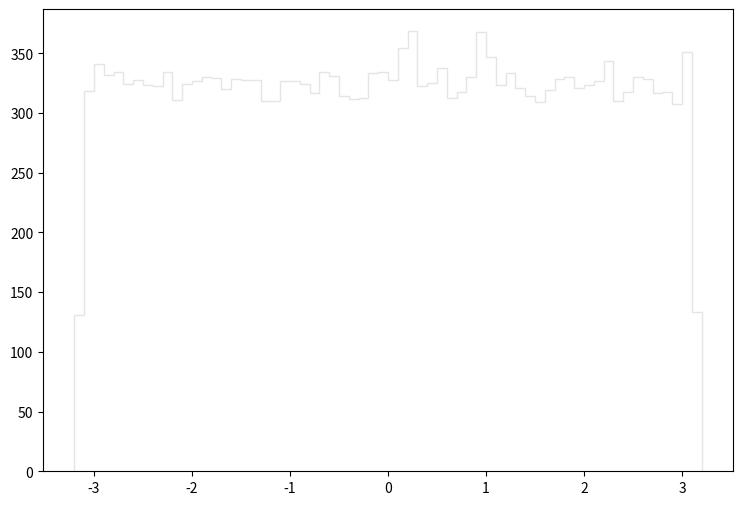

Generate this figure with matplotlib: (Note: this script raises an exception after producing the figure.)
def selection_2():

    # Library import
    import numpy
    import matplotlib
    import matplotlib.pyplot   as plt
    import matplotlib.gridspec as gridspec

    # Library version
    matplotlib_version = matplotlib.__version__
    numpy_version      = numpy.__version__

    # Histo binning
    xBinning = numpy.linspace(-3.2,3.2,65,endpoint=True)

    # Creating data sequence: middle of each bin
    xData = numpy.array([-3.15,-3.05,-2.95,-2.85,-2.75,-2.65,-2.55,-2.45,-2.35,-2.25,-2.15,-2.05,-1.95,-1.85,-1.75,-1.65,-1.55,-1.45,-1.35,-1.25,-1.15,-1.05,-0.95,-0.85,-0.75,-0.65,-0.55,-0.45,-0.35,-0.25,-0.15,-0.05,0.05,0.15,0.25,0.35,0.45,0.55,0.65,0.75,0.85,0.95,1.05,1.15,1.25,1.35,1.45,1.55,1.65,1.75,1.85,1.95,2.05,2.15,2.25,2.35,2.45,2.55,2.65,2.75,2.85,2.95,3.05,3.15])

    # Creating weights for histo: y3_PHI_0
    y3_PHI_0_weights = numpy.array([124.46019302,301.222241083,307.363335805,316.882127623,307.465735717,303.883338796,307.670435541,303.985738708,303.985738708,304.190438532,293.034048122,304.395138356,305.828037125,299.072842931,306.749236333,304.497538268,303.678638972,304.804538004,297.639944163,298.151643723,299.584642491,305.521037388,308.182135101,310.945632726,302.450440028,314.528029646,318.519726215,299.789342315,294.569346802,289.861150849,300.403441787,314.425629734,304.08803862,305.521037388,314.425629734,310.229233341,306.339836685,315.346828943,302.450440028,307.363335805,309.103334309,307.158635981,308.079835189,308.489234837,314.73272947,299.994042139,295.695245834,296.206945394,303.678638972,293.750547506,310.12683343,309.001034397,304.804538004,312.17393167,312.17393167,301.836340556,303.781038884,309.922133605,308.386834925,305.828037125,307.670435541,294.262247066,306.646936421,127.837790117])

    # Creating weights for histo: y3_PHI_1
    y3_PHI_1_weights = numpy.array([0.0,0.0,0.303102055981,0.0,0.0,0.0,0.0,0.0,0.0,0.0,0.0,0.0,0.0,0.0,0.0,0.0,0.0,0.0,0.0,0.0,0.0,0.0,0.0,0.0,0.0,0.0,0.0,0.0,0.304262344601,0.0,0.0,0.304383383345,0.0,0.0,0.0,0.0,0.0,0.0,0.0,0.0,0.0,0.0,0.0,0.0,0.0,0.0,0.0,0.0,0.0,0.0,0.0,0.0,0.0,0.0,0.0,0.0,0.0,0.0,0.303284616073,0.0,0.0,0.0,0.0,0.0])

    # Creating weights for histo: y3_PHI_2
    y3_PHI_2_weights = numpy.array([0.251331227181,0.752379398161,0.251331227181,0.0,0.0,1.00518101055,0.25046763154,0.753870340253,0.5017286141,0.753942237689,0.754050083843,0.250774331954,0.501531206053,0.0,0.501497839858,0.0,1.00382683887,0.502448931374,0.752295414517,0.752847041398,0.501675310828,0.251741745014,0.251507251939,0.250811107079,1.00597188235,0.502506263381,0.25046763154,1.2542931275,0.250822986684,0.752175688758,0.502516076968,0.0,0.251143322819,0.752628559965,0.0,0.250852324144,0.501841315397,0.75265624461,0.502564834999,0.25046763154,0.250852324144,0.501829332491,1.50603642203,0.501870549556,0.752456977147,0.502490664943,1.00383892508,0.0,0.250852324144,0.0,0.0,0.250384061101,0.502177456571,0.501139385686,0.502161548231,0.250748919929,0.50210039409,0.250774331954,0.250852324144,0.0,0.752492822564,0.754256685672,0.50197157785,0.250811107079])

    # Creating weights for histo: y3_PHI_3
    y3_PHI_3_weights = numpy.array([1.51141180916,3.02612750931,2.61277956514,2.47599360272,2.06313215219,3.30113453959,2.47389325025,2.20097946293,2.61301113205,2.47191782203,2.88730619566,2.61406435522,1.65136048802,2.33783144224,2.3394666296,2.06232979317,3.57582468884,2.61239768288,2.20086571077,1.51161290673,2.4748703001,2.8876301862,2.61090062314,2.4766598654,2.47534054342,2.20083117886,2.74926997507,1.78766808196,1.92546867307,3.43884473835,1.92409755322,2.20031218461,2.20050414139,1.78834856366,2.06288331933,3.30211057379,1.64885489346,2.61160852723,3.02534444754,2.74942029043,2.888381763,2.06352622219,2.47471998474,2.88625500378,2.61170704473,2.75097219496,1.65018640317,2.19970889188,2.61308425844,1.65056523851,2.61178524935,1.51053937068,2.20049195365,2.74710665265,2.33784870819,2.47669541295,1.65123962634,3.57563984157,1.09939131213,2.75133173305,2.06219471247,2.06270253464,1.92531124819,1.23665767431])

    # Creating weights for histo: y3_PHI_4
    y3_PHI_4_weights = numpy.array([0.81419876202,1.72675693117,1.52965231908,1.65294528879,1.35703835362,1.65297835717,1.92480449328,1.28270062328,2.14654204626,2.09690940603,1.67691385575,1.75191896623,1.65302244835,2.19529386496,1.5791085946,2.17082325978,1.67786081406,1.55430930971,1.60372850855,1.72689421507,1.6776423623,1.82600116813,1.80086117866,1.82542497656,1.48022610573,1.67758223797,1.89993005297,1.99854899682,1.85043770285,1.87528408514,1.70228833013,1.52971745378,1.5296082279,1.47999562911,1.72707158187,1.80073992792,1.92479948292,1.82501412693,1.52896990785,1.75151412902,1.77631241184,1.62846466288,1.92444875762,1.75106119235,1.65312967009,2.26996227915,2.12216262966,1.97425074807,2.2448974451,1.65327497057,1.89910634955,2.0226257876,1.94928612126,1.43113358246,1.949573716,1.62802174693,1.6774399437,1.85010802107,1.60402812816,1.52971845585,1.57920880182,2.0477427294,1.62823919662,0.64163960991])

    # Creating weights for histo: y3_PHI_5
    y3_PHI_5_weights = numpy.array([0.252083219827,0.573526398008,0.604899299412,0.642825439271,0.642939871374,0.712165091928,0.636494863281,0.787785606627,0.542013557346,0.680600636785,0.529546059694,0.680724671582,0.598626739698,0.623996356931,0.611185662998,0.749589491028,0.667920879586,0.737398570968,0.756311876937,0.831768045531,0.70598665862,0.718466759808,0.573398362089,0.674191138654,0.655409969755,0.724752723282,0.592332974035,0.686886500231,0.604964117596,0.649143511753,0.743463172341,0.687043644317,0.579761247142,0.535592756044,0.611262884662,0.617500234498,0.598593430353,0.604974820598,0.567205324684,0.636520570493,0.686935513982,0.756170137173,0.649015075722,0.567329159425,0.655456882917,0.598586628445,0.68685459128,0.668038112475,0.6491034005,0.712049059376,0.674502225927,0.611297494371,0.749904679452,0.586142237276,0.718458557507,0.630324932359,0.686949817995,0.705691875921,0.59226665543,0.611238177731,0.605081750597,0.674233850637,0.630178891389,0.258365782348])

    # Creating weights for histo: y3_PHI_6
    y3_PHI_6_weights = numpy.array([0.086003860735,0.236265875349,0.236132788864,0.286267155125,0.24328701845,0.164717431259,0.221951692831,0.286241412575,0.264765127749,0.279138218218,0.235905354682,0.207845375158,0.207680023011,0.186073800788,0.236052412124,0.207791015889,0.264862349613,0.214676073374,0.26511277714,0.250721691878,0.286326387983,0.200529367389,0.279116224583,0.300649242991,0.243287218393,0.222009426123,0.264598425992,0.264868097949,0.186086272179,0.300614253117,0.243577709325,0.214561981392,0.229270524783,0.250603726017,0.157176763506,0.264496205574,0.228944419157,0.250827661211,0.271845328759,0.236222587876,0.2217918141,0.286072461469,0.25037904104,0.24329749042,0.236120417444,0.30036057653,0.322274234782,0.207334572983,0.243628944498,0.257405757529,0.293453825324,0.200453539334,0.264844604748,0.336334665734,0.279236939649,0.272243963396,0.221782616761,0.322486423375,0.293535051817,0.286216919663,0.193420649631,0.186149828786,0.221888136224,0.157212903047])

    # Creating weights for histo: y3_PHI_7
    y3_PHI_7_weights = numpy.array([0.00755978783381,0.0253844666254,0.0188956636737,0.0210679088955,0.0183590747741,0.0172762892109,0.0183614636183,0.0156620486678,0.0253797832334,0.0161927387985,0.0264202191981,0.0205148704983,0.0210604175638,0.0199746773775,0.0145785087328,0.0221260202122,0.0248388776503,0.0156677588437,0.0323253373955,0.0199923317747,0.0259227214295,0.0167380972711,0.0220955205386,0.0162097331203,0.0183148811556,0.0204801170055,0.0189017405582,0.0221388026244,0.0264670007312,0.0183554391208,0.0216045292273,0.0242989883738,0.0350967319949,0.0205125445183,0.0248422828011,0.0259178284898,0.0194411688297,0.0183574403017,0.0258366601724,0.02429864262,0.029702344506,0.0226376624533,0.0248391186302,0.0199854690862,0.0221418829762,0.0270006350077,0.0237660875144,0.0183537103519,0.0172802077537,0.0199736925031,0.0178233240654,0.0248502246604,0.0243032317155,0.0243023830472,0.0216079029459,0.0199800837092,0.022674280921,0.0216008307097,0.0269543982987,0.0199448063471,0.0275409224249,0.0205226237647,0.0205221103727,0.00647807725057])

    # Creating weights for histo: y3_PHI_8
    y3_PHI_8_weights = numpy.array([0.00142115777904,0.000709935021082,0.00141994391349,0.0,0.0,0.00213037004898,0.00283991344066,0.000709935021082,0.00142142505219,0.00354974934795,0.00284010684248,0.000709212269942,0.00425430920904,0.00283147540463,0.00354690697225,0.00284080435116,0.00071073164355,0.000709212269942,0.00213014620772,0.00212822518197,0.00354642179725,0.00283935847766,0.00212789665872,0.0014204350279,0.0,0.0042601743698,0.00284034850195,0.00141894906344,0.0014214632871,0.00496473237483,0.000709212269942,0.00354694075261,0.00142066703584,0.00212835956097,0.00354849687628,0.00212449746397,0.00426048247635,0.00496241229541,0.00355017958348,0.00213268604506,0.0,0.00283071701707,0.00280619730416,0.00354512960582,0.00212908231211,0.00283881947681,0.000711222757961,0.00141868179029,0.0028356637976,0.00213317715947,0.00420660837624,0.0,0.000708746769208,0.00354760967791,0.00141894906344,0.000709212269942,0.002841898315,0.000709935021082,0.00493309762797,0.00281017596195,0.00284057234321,0.00496559730044,0.00280020630228,0.00142115777904])

    # Creating weights for histo: y3_PHI_9
    y3_PHI_9_weights = numpy.array([0.0,0.0,0.0,0.0,0.0,0.0,0.0,0.0,0.0,0.0,0.0,0.0,0.0,0.0,0.0,0.0,0.0,0.0,0.0,0.0,0.0,0.0,0.0,0.0,0.0,0.0,0.0,0.0,0.0,0.0,0.0,0.0,0.0,0.0,0.0,0.0,0.0,0.0,0.0,0.0,0.0,0.0,0.0,0.0,0.0,0.0,0.0,0.0,0.0,0.0,0.0,0.0,0.0,0.0,0.0,0.0,0.0,0.0,0.0,0.0,0.0,0.0,0.0,0.0])

    # Creating weights for histo: y3_PHI_10
    y3_PHI_10_weights = numpy.array([0.0,0.0,0.0,0.0,0.0,0.0,0.0,0.0,0.0,0.0,0.0,0.0,0.0,0.0,0.0,0.0,0.0,0.0,0.0,0.0,0.0,0.0,0.0,0.0,0.0,0.0,0.0,0.0,0.0,0.0,0.0,0.0,0.0,26.32395418,26.365709718,0.0,0.0,0.0,0.0,0.0,0.0,26.3028457174,0.0,0.0,0.0,0.0,0.0,0.0,0.0,0.0,0.0,0.0,0.0,0.0,0.0,0.0,0.0,0.0,0.0,0.0,0.0,0.0,0.0,0.0])

    # Creating weights for histo: y3_PHI_11
    y3_PHI_11_weights = numpy.array([0.0,0.0,17.2762385664,0.0,17.2684090664,5.74956309789,5.75465659595,5.75900461033,5.76422779951,17.2966048733,5.76163301673,5.75900461033,11.5193080531,17.280686491,11.5027748389,5.75050455924,11.5252546304,11.5254179451,17.2587446773,0.0,0.0,11.535889301,5.76613089639,0.0,0.0,5.76549204761,0.0,0.0,5.74956309789,5.75050455924,23.0426125135,5.76549204761,11.5154365334,11.5085677082,17.2623568148,0.0,5.76613089639,5.75900461033,0.0,0.0,5.76422779951,22.9876907322,28.7863721746,0.0,5.75911893064,5.75465659595,5.76378204637,0.0,5.76070692617,23.0502306651,11.5329592427,0.0,5.74956309789,0.0,17.272626429,0.0,5.75285340925,5.75465659595,5.76070692617,0.0,0.0,0.0,34.5566368549,0.0])

    # Creating weights for histo: y3_PHI_12
    y3_PHI_12_weights = numpy.array([2.07793629278,8.31166535096,8.3036958362,6.92473032189,3.46298256513,5.53744812317,7.61565753556,6.2306468457,3.46251710777,5.54199402594,3.46082549724,6.23292700975,3.45713742084,5.54371929558,4.15636112345,2.76920586765,4.15530518919,3.45667581023,5.53902529274,5.53319649716,3.45896655286,2.07668802077,4.15726030245,5.53505159478,7.61501512747,6.92337818749,4.8494386732,4.84565827468,4.1583768231,7.6171346895,2.77135235697,6.91964587341,4.84430229353,4.14898689404,4.15640536114,4.14872339131,5.5448473565,8.30705982348,2.76969632892,2.07591482301,6.92225974346,2.76969344386,1.38320656175,6.23035256894,4.1524557054,6.23050355407,6.23117865958,5.53686726316,2.76909719683,5.53912338499,1.38580023633,4.84818174599,4.84051708656,6.92288580284,6.92045273028,2.07731600353,1.38723988441,6.23039969169,7.61705390764,4.15400306261,3.4567642856,5.53578055486,2.76483980068,2.07472232894])

    # Creating weights for histo: y3_PHI_13
    y3_PHI_13_weights = numpy.array([1.00795497256,1.51145635669,1.76196331156,2.27029717798,1.51017582702,1.51089513877,0.755704889091,1.51274219662,2.77390947055,0.756868441467,1.76429678861,2.01620155389,0.756293113444,2.01617576123,1.76387045113,1.7628432964,1.00920561309,1.76505236181,1.00949585637,1.26071271625,0.757322999156,0.75650461325,2.26826410955,1.26077689445,0.756497634059,1.0080687637,1.00762604029,2.51949219682,1.26078797012,1.51053631736,1.76238964904,1.26005682409,1.51262385383,0.756755712374,1.01006966717,1.51432950721,1.76144594115,2.01531398296,1.00817436188,2.01739105064,1.00918573757,2.52142816348,0.505002213459,1.76292977767,2.01494681687,2.018063177,0.503512914969,1.76511760206,0.756640707458,1.5130790184,1.26059027698,1.51265556362,1.51271959011,1.76467457521,0.755392342749,0.756159901945,1.25981042834,1.26147481347,2.26786204751,0.756131530019,0.755688958331,1.26082802461,1.51132800028,0.755885741149])

    # Creating weights for histo: y3_PHI_14
    y3_PHI_14_weights = numpy.array([0.353410043649,0.707276009532,0.424559305338,0.424714357373,0.494956487714,0.636770617766,0.636609698378,0.707334490696,0.212399452488,0.495410774784,0.565352612042,0.565564317704,0.777915003826,0.495666052761,0.212186592593,0.282969673703,0.636105009778,0.777830840967,0.636767443623,0.141182187208,0.777761202212,0.636748110212,0.636545734604,0.56629821784,0.424007293165,0.56616490387,0.848383941051,0.778043604676,0.565437448204,0.848740791576,0.283319887386,0.706956863968,0.49548262582,0.990413143279,0.565916647481,0.424696851498,0.424032686302,0.283193883561,0.636575648489,0.849269238149,1.06054437102,0.566047460611,1.27242124429,0.565794875846,0.849009920355,0.565885290804,0.283046814976,0.424676748598,0.495061138218,0.49512539055,0.424500343244,0.70707199876,0.565714079501,0.424119927118,0.424446190455,0.495388940533,0.495111635934,0.494920033172,0.565818922377,0.707401436239,0.494992461325,0.56510291286,0.920019519791,0.424033648163])

    # Creating weights for histo: y3_PHI_15
    y3_PHI_15_weights = numpy.array([0.0,0.0761340321183,0.114635940825,0.0,0.038407386739,0.114161587694,0.0756785301954,0.115093688346,0.0,0.0758913301986,0.0381239981205,0.0764151751383,0.0,0.11491123347,0.0,0.0,0.0377124035574,0.0,0.038407386739,0.0377789146386,0.0380237439674,0.0380237439674,0.0757531372501,0.0380407336928,0.0,0.0,0.0,0.0,0.0380237439674,0.0,0.0381239981205,0.0754248071148,0.0760719531393,0.0760829152056,0.0756828736557,0.0,0.0,0.0,0.076117131035,0.0380237439674,0.0763571441461,0.0383334001786,0.0379318517139,0.0379318517139,0.0,0.0,0.0,0.113880858337,0.113966102437,0.0380651693499,0.0,0.0383334001786,0.076716558092,0.0764321648636,0.0,0.0,0.0763290150704,0.03811241556,0.0763043134871,0.037816351129,0.0381611095901,0.0384553716328,0.0377124035574,0.0])

    # Creating weights for histo: y3_PHI_16
    y3_PHI_16_weights = numpy.array([0.0,0.00901267482515,0.00901644959656,0.0090233966389,0.0,0.00902227055971,0.0,0.0,0.00451565355227,0.0,0.0,0.00451917423401,0.0,0.00450386436945,0.00901343613167,0.0,0.0,0.00451565355227,0.0,0.00452425602724,0.0,0.00452921077564,0.0,0.0,0.00451531957835,0.00451835806722,0.00901540917639,0.00903437735461,0.0,0.00451715114133,0.013554364868,0.00902892693888,0.00450507514519,0.00452425602724,0.00451917423401,0.0045000905605,0.00902901259789,0.00901926479452,0.00903489419608,0.00451887587115,0.0,0.00451382583913,0.00451565355227,0.0,0.00451382583913,0.0,0.0,0.0,0.0,0.00451601928738,0.0,0.00450507514519,0.0,0.0,0.0,0.00451565355227,0.00451642833324,0.013567146348,0.00451642833324,0.0,0.00449996736551,0.00903430709497,0.0,0.00451258426465])

    # Creating a new Canvas
    fig   = plt.figure(figsize=(12,6),dpi=80)
    frame = gridspec.GridSpec(1,1,right=0.7)
    pad   = fig.add_subplot(frame[0])

    # Creating a new Stack
    pad.hist(x=xData, bins=xBinning, weights=y3_PHI_0_weights+y3_PHI_1_weights+y3_PHI_2_weights+y3_PHI_3_weights+y3_PHI_4_weights+y3_PHI_5_weights+y3_PHI_6_weights+y3_PHI_7_weights+y3_PHI_8_weights+y3_PHI_9_weights+y3_PHI_10_weights+y3_PHI_11_weights+y3_PHI_12_weights+y3_PHI_13_weights+y3_PHI_14_weights+y3_PHI_15_weights+y3_PHI_16_weights,\
             label="$bg\_dip\_1600\_inf$", histtype="step", rwidth=1.0,\
             color=None, edgecolor="#e5e5e5", linewidth=1, linestyle="solid",\
             bottom=None, cumulative=False, normed=False, align="mid", orientation="vertical")

    pad.hist(x=xData, bins=xBinning, weights=y3_PHI_0_weights+y3_PHI_1_weights+y3_PHI_2_weights+y3_PHI_3_weights+y3_PHI_4_weights+y3_PHI_5_weights+y3_PHI_6_weights+y3_PHI_7_weights+y3_PHI_8_weights+y3_PHI_9_weights+y3_PHI_10_weights+y3_PHI_11_weights+y3_PHI_12_weights+y3_PHI_13_weights+y3_PHI_14_weights+y3_PHI_15_weights,\
             label="$bg\_dip\_1200\_1600$", histtype="step", rwidth=1.0,\
             color=None, edgecolor="#f2f2f2", linewidth=1, linestyle="solid",\
             bottom=None, cumulative=False, normed=False, align="mid", orientation="vertical")

    pad.hist(x=xData, bins=xBinning, weights=y3_PHI_0_weights+y3_PHI_1_weights+y3_PHI_2_weights+y3_PHI_3_weights+y3_PHI_4_weights+y3_PHI_5_weights+y3_PHI_6_weights+y3_PHI_7_weights+y3_PHI_8_weights+y3_PHI_9_weights+y3_PHI_10_weights+y3_PHI_11_weights+y3_PHI_12_weights+y3_PHI_13_weights+y3_PHI_14_weights,\
             label="$bg\_dip\_800\_1200$", histtype="step", rwidth=1.0,\
             color=None, edgecolor="#ccc6aa", linewidth=1, linestyle="solid",\
             bottom=None, cumulative=False, normed=False, align="mid", orientation="vertical")

    pad.hist(x=xData, bins=xBinning, weights=y3_PHI_0_weights+y3_PHI_1_weights+y3_PHI_2_weights+y3_PHI_3_weights+y3_PHI_4_weights+y3_PHI_5_weights+y3_PHI_6_weights+y3_PHI_7_weights+y3_PHI_8_weights+y3_PHI_9_weights+y3_PHI_10_weights+y3_PHI_11_weights+y3_PHI_12_weights+y3_PHI_13_weights,\
             label="$bg\_dip\_600\_800$", histtype="step", rwidth=1.0,\
             color=None, edgecolor="#ccc6aa", linewidth=1, linestyle="solid",\
             bottom=None, cumulative=False, normed=False, align="mid", orientation="vertical")

    pad.hist(x=xData, bins=xBinning, weights=y3_PHI_0_weights+y3_PHI_1_weights+y3_PHI_2_weights+y3_PHI_3_weights+y3_PHI_4_weights+y3_PHI_5_weights+y3_PHI_6_weights+y3_PHI_7_weights+y3_PHI_8_weights+y3_PHI_9_weights+y3_PHI_10_weights+y3_PHI_11_weights+y3_PHI_12_weights,\
             label="$bg\_dip\_400\_600$", histtype="step", rwidth=1.0,\
             color=None, edgecolor="#c1bfa8", linewidth=1, linestyle="solid",\
             bottom=None, cumulative=False, normed=False, align="mid", orientation="vertical")

    pad.hist(x=xData, bins=xBinning, weights=y3_PHI_0_weights+y3_PHI_1_weights+y3_PHI_2_weights+y3_PHI_3_weights+y3_PHI_4_weights+y3_PHI_5_weights+y3_PHI_6_weights+y3_PHI_7_weights+y3_PHI_8_weights+y3_PHI_9_weights+y3_PHI_10_weights+y3_PHI_11_weights,\
             label="$bg\_dip\_200\_400$", histtype="step", rwidth=1.0,\
             color=None, edgecolor="#bab5a3", linewidth=1, linestyle="solid",\
             bottom=None, cumulative=False, normed=False, align="mid", orientation="vertical")

    pad.hist(x=xData, bins=xBinning, weights=y3_PHI_0_weights+y3_PHI_1_weights+y3_PHI_2_weights+y3_PHI_3_weights+y3_PHI_4_weights+y3_PHI_5_weights+y3_PHI_6_weights+y3_PHI_7_weights+y3_PHI_8_weights+y3_PHI_9_weights+y3_PHI_10_weights,\
             label="$bg\_dip\_100\_200$", histtype="step", rwidth=1.0,\
             color=None, edgecolor="#b2a596", linewidth=1, linestyle="solid",\
             bottom=None, cumulative=False, normed=False, align="mid", orientation="vertical")

    pad.hist(x=xData, bins=xBinning, weights=y3_PHI_0_weights+y3_PHI_1_weights+y3_PHI_2_weights+y3_PHI_3_weights+y3_PHI_4_weights+y3_PHI_5_weights+y3_PHI_6_weights+y3_PHI_7_weights+y3_PHI_8_weights+y3_PHI_9_weights,\
             label="$bg\_dip\_0\_100$", histtype="step", rwidth=1.0,\
             color=None, edgecolor="#b7a39b", linewidth=1, linestyle="solid",\
             bottom=None, cumulative=False, normed=False, align="mid", orientation="vertical")

    pad.hist(x=xData, bins=xBinning, weights=y3_PHI_0_weights+y3_PHI_1_weights+y3_PHI_2_weights+y3_PHI_3_weights+y3_PHI_4_weights+y3_PHI_5_weights+y3_PHI_6_weights+y3_PHI_7_weights+y3_PHI_8_weights,\
             label="$bg\_vbf\_1600\_inf$", histtype="step", rwidth=1.0,\
             color=None, edgecolor="#ad998c", linewidth=1, linestyle="solid",\
             bottom=None, cumulative=False, normed=False, align="mid", orientation="vertical")

    pad.hist(x=xData, bins=xBinning, weights=y3_PHI_0_weights+y3_PHI_1_weights+y3_PHI_2_weights+y3_PHI_3_weights+y3_PHI_4_weights+y3_PHI_5_weights+y3_PHI_6_weights+y3_PHI_7_weights,\
             label="$bg\_vbf\_1200\_1600$", histtype="step", rwidth=1.0,\
             color=None, edgecolor="#9b8e82", linewidth=1, linestyle="solid",\
             bottom=None, cumulative=False, normed=False, align="mid", orientation="vertical")

    pad.hist(x=xData, bins=xBinning, weights=y3_PHI_0_weights+y3_PHI_1_weights+y3_PHI_2_weights+y3_PHI_3_weights+y3_PHI_4_weights+y3_PHI_5_weights+y3_PHI_6_weights,\
             label="$bg\_vbf\_800\_1200$", histtype="step", rwidth=1.0,\
             color=None, edgecolor="#876656", linewidth=1, linestyle="solid",\
             bottom=None, cumulative=False, normed=False, align="mid", orientation="vertical")

    pad.hist(x=xData, bins=xBinning, weights=y3_PHI_0_weights+y3_PHI_1_weights+y3_PHI_2_weights+y3_PHI_3_weights+y3_PHI_4_weights+y3_PHI_5_weights,\
             label="$bg\_vbf\_600\_800$", histtype="step", rwidth=1.0,\
             color=None, edgecolor="#afcec6", linewidth=1, linestyle="solid",\
             bottom=None, cumulative=False, normed=False, align="mid", orientation="vertical")

    pad.hist(x=xData, bins=xBinning, weights=y3_PHI_0_weights+y3_PHI_1_weights+y3_PHI_2_weights+y3_PHI_3_weights+y3_PHI_4_weights,\
             label="$bg\_vbf\_400\_600$", histtype="step", rwidth=1.0,\
             color=None, edgecolor="#84c1a3", linewidth=1, linestyle="solid",\
             bottom=None, cumulative=False, normed=False, align="mid", orientation="vertical")

    pad.hist(x=xData, bins=xBinning, weights=y3_PHI_0_weights+y3_PHI_1_weights+y3_PHI_2_weights+y3_PHI_3_weights,\
             label="$bg\_vbf\_200\_400$", histtype="step", rwidth=1.0,\
             color=None, edgecolor="#89a8a0", linewidth=1, linestyle="solid",\
             bottom=None, cumulative=False, normed=False, align="mid", orientation="vertical")

    pad.hist(x=xData, bins=xBinning, weights=y3_PHI_0_weights+y3_PHI_1_weights+y3_PHI_2_weights,\
             label="$bg\_vbf\_100\_200$", histtype="step", rwidth=1.0,\
             color=None, edgecolor="#829e8c", linewidth=1, linestyle="solid",\
             bottom=None, cumulative=False, normed=False, align="mid", orientation="vertical")

    pad.hist(x=xData, bins=xBinning, weights=y3_PHI_0_weights+y3_PHI_1_weights,\
             label="$bg\_vbf\_0\_100$", histtype="step", rwidth=1.0,\
             color=None, edgecolor="#adbcc6", linewidth=1, linestyle="solid",\
             bottom=None, cumulative=False, normed=False, align="mid", orientation="vertical")

    pad.hist(x=xData, bins=xBinning, weights=y3_PHI_0_weights,\
             label="$signal$", histtype="step", rwidth=1.0,\
             color=None, edgecolor="#7a8e99", linewidth=1, linestyle="solid",\
             bottom=None, cumulative=False, normed=False, align="mid", orientation="vertical")


    # Axis
    plt.rc('text',usetex=False)
    plt.xlabel(r"\phi [ j_{1} ] ",\
               fontsize=16,color="black")
    plt.ylabel(r"$\mathrm{Events}$ $(\mathcal{L}_{\mathrm{int}} = 1000.0\ \mathrm{fb}^{-1})$ ",\
               fontsize=16,color="black")

    # Boundary of y-axis
    ymax=(y3_PHI_0_weights+y3_PHI_1_weights+y3_PHI_2_weights+y3_PHI_3_weights+y3_PHI_4_weights+y3_PHI_5_weights+y3_PHI_6_weights+y3_PHI_7_weights+y3_PHI_8_weights+y3_PHI_9_weights+y3_PHI_10_weights+y3_PHI_11_weights+y3_PHI_12_weights+y3_PHI_13_weights+y3_PHI_14_weights+y3_PHI_15_weights+y3_PHI_16_weights).max()*1.1
    ymin=0 # linear scale
    #ymin=min([x for x in (y3_PHI_0_weights+y3_PHI_1_weights+y3_PHI_2_weights+y3_PHI_3_weights+y3_PHI_4_weights+y3_PHI_5_weights+y3_PHI_6_weights+y3_PHI_7_weights+y3_PHI_8_weights+y3_PHI_9_weights+y3_PHI_10_weights+y3_PHI_11_weights+y3_PHI_12_weights+y3_PHI_13_weights+y3_PHI_14_weights+y3_PHI_15_weights+y3_PHI_16_weights) if x])/100. # log scale
    plt.gca().set_ylim(ymin,ymax)

    # Log/Linear scale for X-axis
    plt.gca().set_xscale("linear")
    #plt.gca().set_xscale("log",nonposx="clip")

    # Log/Linear scale for Y-axis
    plt.gca().set_yscale("linear")
    #plt.gca().set_yscale("log",nonposy="clip")

    # Legend
    plt.legend(bbox_to_anchor=(1.05,1), loc=2, borderaxespad=0.)

    # Saving the image
    plt.savefig('../../HTML/MadAnalysis5job_0/selection_2.png')
    plt.savefig('../../PDF/MadAnalysis5job_0/selection_2.png')
    plt.savefig('../../DVI/MadAnalysis5job_0/selection_2.eps')

# Running!
if __name__ == '__main__':
    selection_2()
